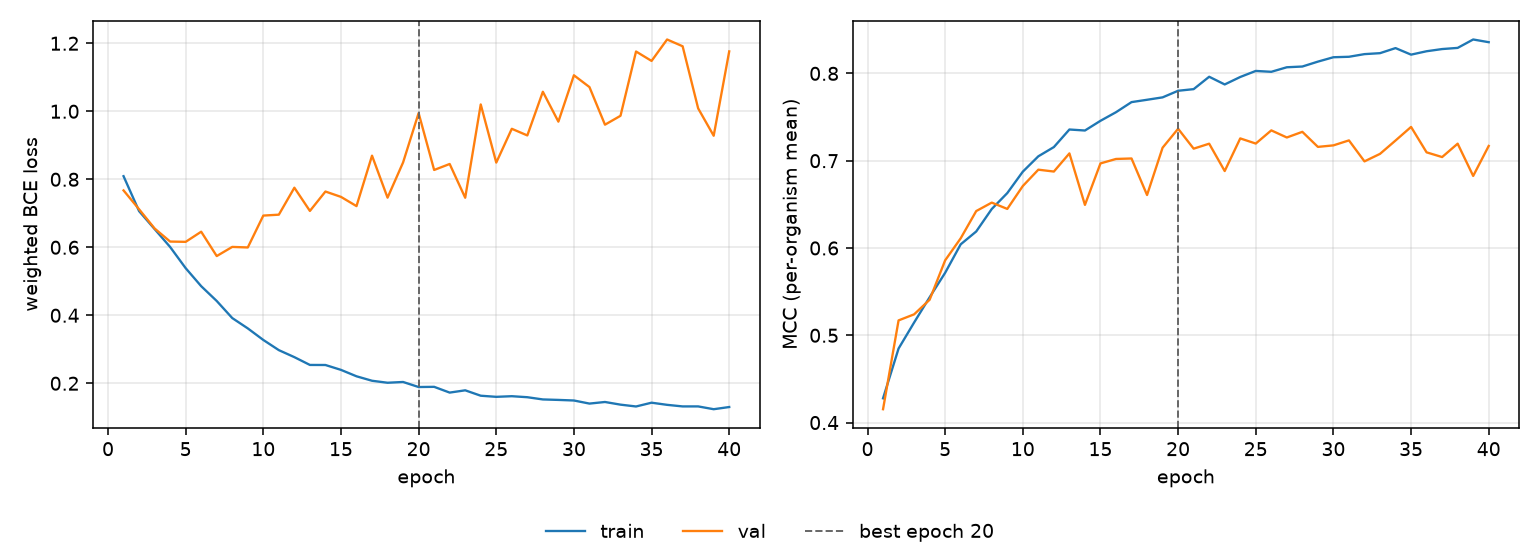

The data file committed next to this chart (first rows):
epoch, tr_loss, vl_loss, tr_mcc, vl_mcc, is_best
1, 0.8091, 0.7672, 0.4278, 0.4153, False
2, 0.7063, 0.7118, 0.4848, 0.5171, False
3, 0.6536, 0.6553, 0.5146, 0.524, False
4, 0.6008, 0.6168, 0.5436, 0.5407, False
5, 0.5386, 0.616, 0.5716, 0.5859, False
6, 0.4856, 0.6458, 0.6042, 0.6111, False
7, 0.442, 0.5742, 0.6189, 0.6423, False
8, 0.3918, 0.6011, 0.6446, 0.652, False
9, 0.3614, 0.5994, 0.6629, 0.6447, False
10, 0.3274, 0.6932, 0.6874, 0.671, False
11, 0.2974, 0.6959, 0.705, 0.6897, False
12, 0.2768, 0.7752, 0.7156, 0.6876, False
13, 0.2539, 0.7069, 0.7357, 0.7084, False
14, 0.2537, 0.764, 0.7346, 0.6494, False
15, 0.2394, 0.7482, 0.7457, 0.6969, False
16, 0.2205, 0.7211, 0.7555, 0.702, False
17, 0.2074, 0.8695, 0.7671, 0.7025, False
18, 0.2015, 0.7459, 0.7698, 0.6607, False
19, 0.2038, 0.8496, 0.7725, 0.7149, False
20, 0.189, 0.9947, 0.7801, 0.7366, True
21, 0.1895, 0.8274, 0.7819, 0.7138, False
22, 0.1726, 0.845, 0.7961, 0.7195, False
23, 0.1793, 0.7457, 0.7873, 0.6881, False
24, 0.1634, 1.02, 0.7959, 0.7255, False
25, 0.1601, 0.8491, 0.8028, 0.7196, False
26, 0.162, 0.9485, 0.8018, 0.7347, False
27, 0.159, 0.929, 0.807, 0.7266, False
28, 0.1524, 1.057, 0.8079, 0.7331, False
29, 0.151, 0.9695, 0.8135, 0.7158, False
30, 0.1493, 1.106, 0.8185, 0.7175, False
31, 0.1403, 1.071, 0.819, 0.7232, False
32, 0.1449, 0.9606, 0.8221, 0.6992, False
33, 0.1371, 0.9867, 0.8232, 0.7078, False
34, 0.1318, 1.176, 0.829, 0.7231, False
35, 0.1429, 1.148, 0.8215, 0.7387, False
36, 0.1366, 1.211, 0.8254, 0.7096, False
37, 0.1319, 1.191, 0.8279, 0.7042, False
38, 0.1319, 1.009, 0.8292, 0.7195, False
39, 0.1237, 0.928, 0.8388, 0.6825, False
40, 0.1301, 1.176, 0.8357, 0.7169, False
